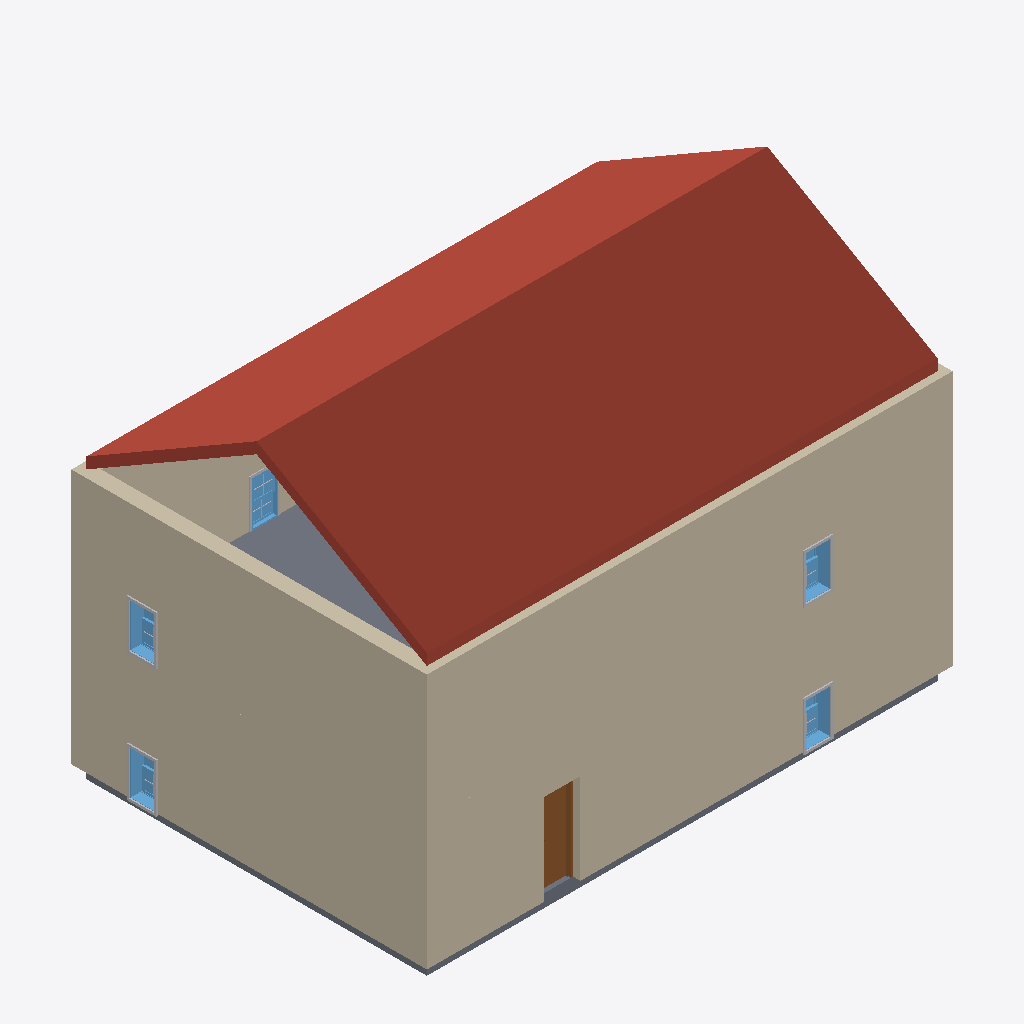
Isometric view of an IFC building model (IFC-SPF (STEP), schema IFC4, length unit foot), seen from the south-west, elements coloured by IFC class: 11 other elements (light grey), 7 walls (beige), 5 windows (light blue), 2 slabs (grey), 1 roof (red-brown), 1 door (brown).
Extent 12.4 m × 8.4 m × 8.9 m (x, y, z). Storeys (3): Ground Floor at 0.00 m; First Floor at 3.00 m; Roof at 6.00 m. Elements (81): 48 IfcBuildingElementProxy, 12 IfcWindow, 10 IfcWall, 4 IfcFurniture, 3 IfcDoor, 2 IfcSlab, 1 IfcRoof, 1 IfcStair.

HEADER;
FILE_DESCRIPTION(('ViewDefinition [ReferenceView_V1.2]','RevitIdentifiers [ContentGUID: 9691bf7a-3792-4877-a18f-9285ea3f9a3c, VersionGUID: ef93149c-7c00-43c5-b7ff-219c28c45b4c, NumberOfSaves: 1]'),'2;1');
FILE_NAME('rvt-holdout-2025.ifc','2026-11-02T22:31:32+05:30',(''),(''),'ODA SDAI 24.12','Autodesk Revit 25.5.10.17 (ENU) - IFC 25.5.10.17','');
FILE_SCHEMA(('IFC4'));
ENDSEC;
DATA;
#38=IFCPROJECT('2MaRzwDv98Tw6FaeKLm6NC',#18,'rvt-rs #408',$,$,'rvt-rs holdout model house (Revit 2025)','CC BY 4.0',(#33),#10640);
#57=IFCSITE('2MaRzwDv98Tw6FaeKLm6NE',#18,'Default',$,$,#56,$,$,.ELEMENT.,(42,21,31,401672),(-71,-3,-24,-345703),0.0,$,$);
#43=IFCBUILDING('2MaRzwDv98Tw6FaeKLm6ND',#18,'Two-storey house',$,$,#41,$,'Two-storey house',.ELEMENT.,$,$,#42);
#46=IFCBUILDINGSTOREY('2JF4e6axWHqu3u0C1FZlmi',#18,'Ground Floor',$,'Level:1/4" Head',#45,$,'Ground Floor',.ELEMENT.,0.0);
#50=IFCBUILDINGSTOREY('1ZGO8hrFCHqw0v0026FpFv',#18,'First Floor',$,'Level:1/4" Head',#49,$,'First Floor',.ELEMENT.,9.842519685039369);
#54=IFCBUILDINGSTOREY('3kcwSBTyH6GRKvYgjmD9UB',#18,'Roof',$,'Level:1/4" Head',#53,$,'Roof',.ELEMENT.,19.685039370078737);
#1483=IFCROOF('3kcwSBTyH6GRKvYgjmD9Jn',#18,'Basic Roof:Generic - 9":1235679',$,'Basic Roof:Generic - 9"',#1437,$,'1235679',.NOTDEFINED.);
#553=IFCWALL('3kcwSBTyH6GRKvYgjmD9U4',#18,'Basic Wall:Exterior - Brick on Mtl. Stud:1235370',$,'Basic Wall:Exterior - Brick on Mtl. Stud',#502,#506,'1235370',.NOTDEFINED.);
#234=IFCWALL('3kcwSBTyH6GRKvYgjmD9U8',#18,'Basic Wall:Exterior - Brick on Mtl. Stud:1235366',$,'Basic Wall:Exterior - Brick on Mtl. Stud',#168,#172,'1235366',.NOTDEFINED.);
#760=IFCWALL('3kcwSBTyH6GRKvYgjmD9U3',#18,'Basic Wall:Exterior - Brick on Mtl. Stud:1235373',$,'Basic Wall:Exterior - Brick on Mtl. Stud',#709,#713,'1235373',.NOTDEFINED.);
#484=IFCWALL('3kcwSBTyH6GRKvYgjmD9U7',#18,'Basic Wall:Exterior - Brick on Mtl. Stud:1235369',$,'Basic Wall:Exterior - Brick on Mtl. Stud',#433,#437,'1235369',.NOTDEFINED.);
#691=IFCWALL('3kcwSBTyH6GRKvYgjmD9U2',#18,'Basic Wall:Exterior - Brick on Mtl. Stud:1235372',$,'Basic Wall:Exterior - Brick on Mtl. Stud',#640,#644,'1235372',.NOTDEFINED.);
#1009=IFCSLAB('3kcwSBTyH6GRKvYgjmD9UN',#18,'Floor:Generic - 12":1235385',$,'Floor:Generic - 12"',#984,#1008,'1235385',.FLOOR.);
#958=IFCSLAB('3kcwSBTyH6GRKvYgjmD9US',#18,'Floor:Generic - 12":1235378',$,'Floor:Generic - 12"',#942,#957,'1235378',.FLOOR.);
#1986=IFCDOOR('3kcwSBTyH6GRKvYgjmD9JU',#18,'Door-Passage-Single-Flush:30" x 80":1235696',$,'Door-Passage-Single-Flush:30" x 80"',#10346,#1982,'1235696',7.000000000000001,2.8333333333333357,.DOOR.,$,$);
#3461=IFCWINDOW('3kcwSBTyH6GRKvYgjmD9K5',#18,'Window-Double-Hung:24" x 42":1235755',$,'Window-Double-Hung:24" x 42"',#10546,#3457,'1235755',3.4999999999999893,2.0,.WINDOW.,.NOTDEFINED.,$);
#2570=IFCWINDOW('3kcwSBTyH6GRKvYgjmD9JT',#18,'Window-Double-Hung:24" x 42":1235699',$,'Window-Double-Hung:24" x 42"',#10366,#2566,'1235699',3.4999999999999885,2.0,.WINDOW.,.NOTDEFINED.,$);
#3101=IFCWINDOW('3kcwSBTyH6GRKvYgjmD9Kv',#18,'Window-Double-Hung:24" x 42":1235735',$,'Window-Double-Hung:24" x 42"',#10466,#3097,'1235735',3.4999999999999885,2.0,.WINDOW.,.NOTDEFINED.,$);
#3191=IFCWINDOW('3kcwSBTyH6GRKvYgjmD9Ko',#18,'Window-Double-Hung:24" x 42":1235740',$,'Window-Double-Hung:24" x 42"',#10486,#3187,'1235740',3.4999999999999893,2.0,.WINDOW.,.NOTDEFINED.,$);
#3641=IFCWINDOW('3kcwSBTyH6GRKvYgjmD9KR',#18,'Window-Double-Hung:24" x 42":1235765',$,'Window-Double-Hung:24" x 42"',#10586,#3637,'1235765',3.4999999999999893,2.0,.WINDOW.,.NOTDEFINED.,$);
#3266=IFCBUILDINGELEMENTPROXY('3kcwSBTyH6GRKvYgjmD9KE',#18,'Trim-Window-Interior-Flat:Picture Frame:1235744',$,'Trim-Window-Interior-Flat:Picture Frame',#3265,#3262,'1235744',.NOTDEFINED.);
#3716=IFCBUILDINGELEMENTPROXY('3kcwSBTyH6GRKvYgjmD9KN',#18,'Trim-Window-Interior-Flat:Picture Frame:1235769',$,'Trim-Window-Interior-Flat:Picture Frame',#3715,#3712,'1235769',.NOTDEFINED.);
#2725=IFCBUILDINGELEMENTPROXY('3kcwSBTyH6GRKvYgjmD9JH',#18,'Trim-Window-Interior-Flat:Picture Frame:1235711',$,'Trim-Window-Interior-Flat:Picture Frame',#2724,#2721,'1235711',.NOTDEFINED.);
#3176=IFCBUILDINGELEMENTPROXY('3kcwSBTyH6GRKvYgjmD9Kr',#18,'Trim-Window-Interior-Flat:Picture Frame:1235739',$,'Trim-Window-Interior-Flat:Picture Frame',#3175,#3172,'1235739',.NOTDEFINED.);
#3521=IFCBUILDINGELEMENTPROXY('3kcwSBTyH6GRKvYgjmD9K0',#18,'Trim-Window-Exterior-Flat:with Sill:1235758',$,'Trim-Window-Exterior-Flat:with Sill',#3520,#3514,'1235758',.NOTDEFINED.);
#415=IFCWALL('3kcwSBTyH6GRKvYgjmD9U6',#18,'Basic Wall:Exterior - Brick on Mtl. Stud:1235368',$,'Basic Wall:Exterior - Brick on Mtl. Stud',#364,#368,'1235368',.NOTDEFINED.);
#3482=IFCBUILDINGELEMENTPROXY('3kcwSBTyH6GRKvYgjmD9K2',#18,'Muntin Pattern_2x2:Muntin Pattern_2x2:1235756',$,'Muntin Pattern_2x2:Muntin Pattern_2x2',#3481,#3478,'1235756',.NOTDEFINED.);
#3500=IFCBUILDINGELEMENTPROXY('3kcwSBTyH6GRKvYgjmD9K3',#18,'Muntin Pattern_2x2:Muntin Pattern_2x2:1235757',$,'Muntin Pattern_2x2:Muntin Pattern_2x2',#3499,#3496,'1235757',.NOTDEFINED.);
#622=IFCWALL('3kcwSBTyH6GRKvYgjmD9U5',#18,'Basic Wall:Exterior - Brick on Mtl. Stud:1235371',$,'Basic Wall:Exterior - Brick on Mtl. Stud',#571,#575,'1235371',.NOTDEFINED.);
#3140=IFCBUILDINGELEMENTPROXY('3kcwSBTyH6GRKvYgjmD9Kt',#18,'Muntin Pattern_2x2:Muntin Pattern_2x2:1235737',$,'Muntin Pattern_2x2:Muntin Pattern_2x2',#3139,#3136,'1235737',.NOTDEFINED.);
#3680=IFCBUILDINGELEMENTPROXY('3kcwSBTyH6GRKvYgjmD9KP',#18,'Muntin Pattern_2x2:Muntin Pattern_2x2:1235767',$,'Muntin Pattern_2x2:Muntin Pattern_2x2',#3679,#3676,'1235767',.NOTDEFINED.);
#3230=IFCBUILDINGELEMENTPROXY('3kcwSBTyH6GRKvYgjmD9Km',#18,'Muntin Pattern_2x2:Muntin Pattern_2x2:1235742',$,'Muntin Pattern_2x2:Muntin Pattern_2x2',#3229,#3226,'1235742',.NOTDEFINED.);
#2646=IFCBUILDINGELEMENTPROXY('3kcwSBTyH6GRKvYgjmD9JJ',#18,'Muntin Pattern_2x2:Muntin Pattern_2x2:1235709',$,'Muntin Pattern_2x2:Muntin Pattern_2x2',#2645,#2642,'1235709',.NOTDEFINED.);
ENDSEC;
